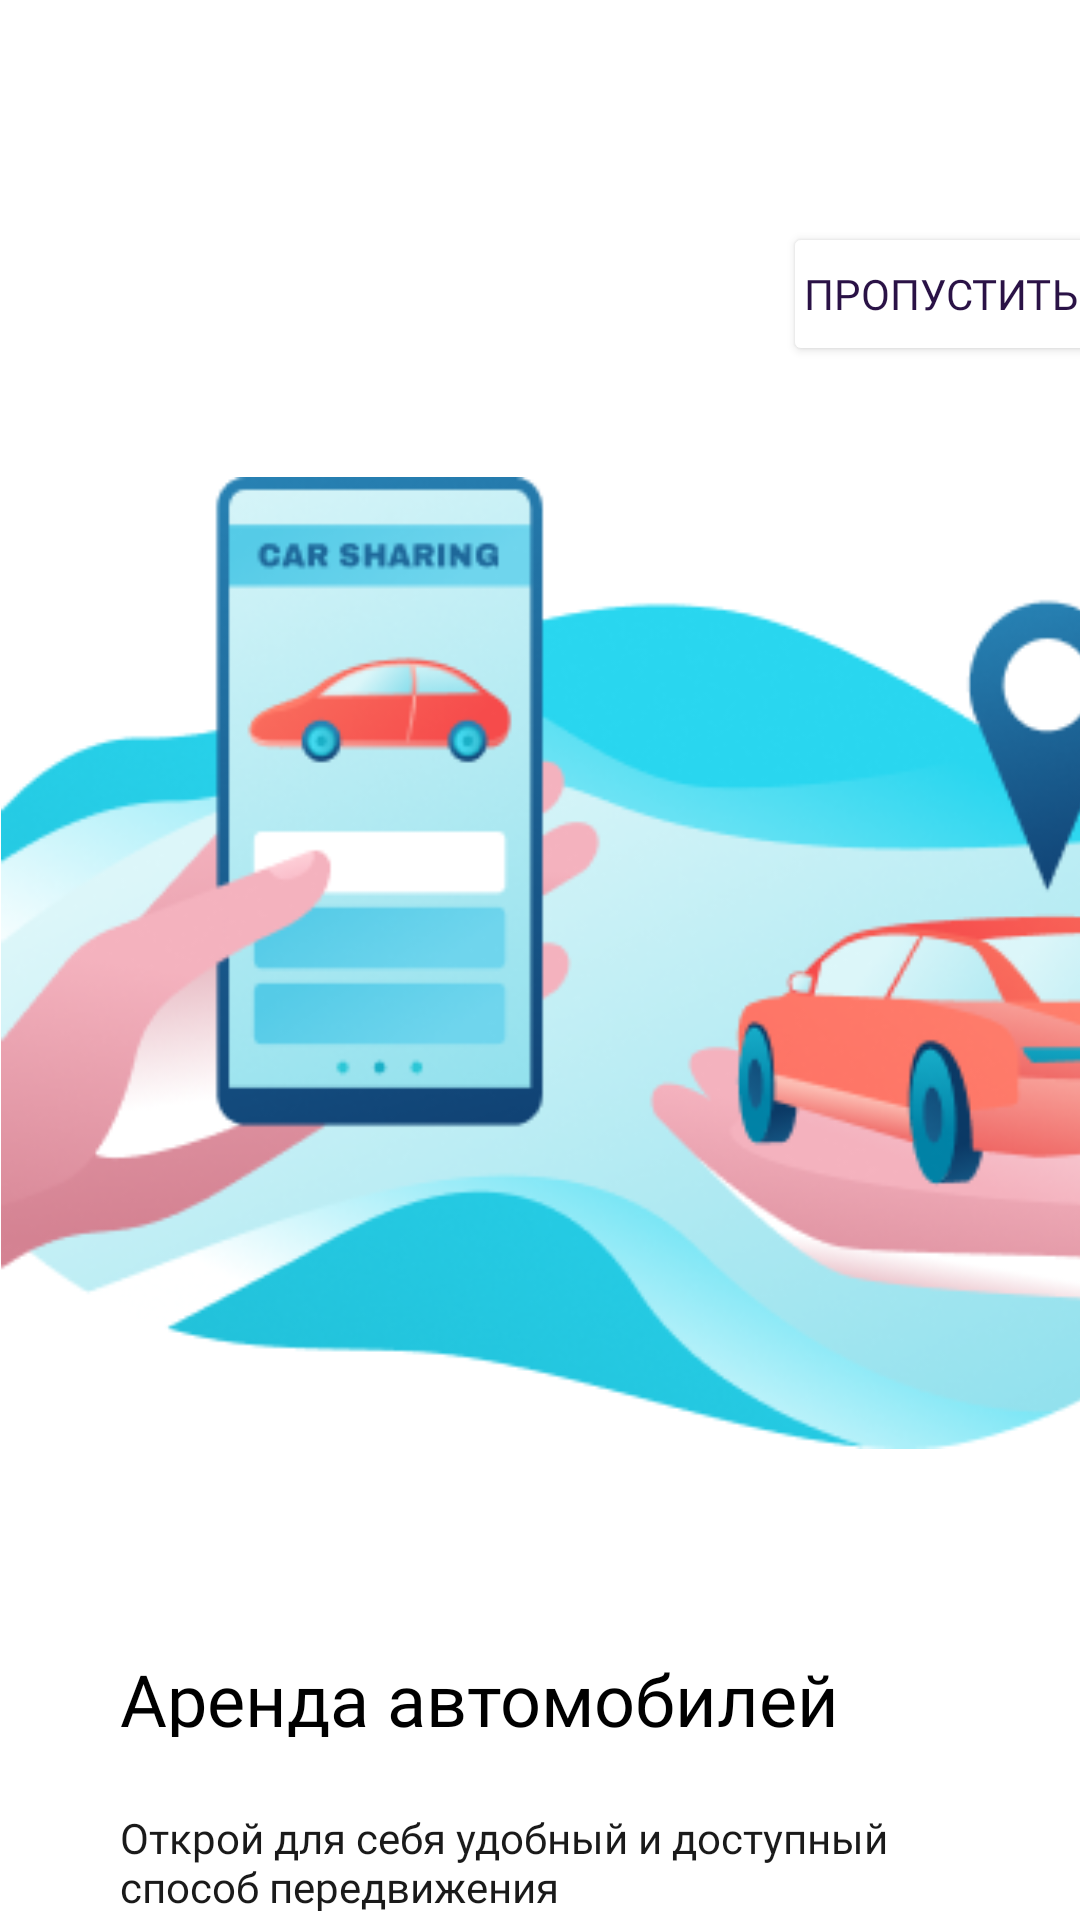

Layout XML and referenced resources for this Android screen:
<!-- AndroidManifest.xml: application theme Theme.DriveNext -->
<!-- res/layout/onboarding_first.xml -->
<?xml version="1.0" encoding="utf-8"?>
<androidx.constraintlayout.widget.ConstraintLayout xmlns:android="http://schemas.android.com/apk/res/android"
    xmlns:app="http://schemas.android.com/apk/res-auto"
    xmlns:tools="http://schemas.android.com/tools"
    android:layout_width="match_parent"
    android:layout_height="match_parent"
    android:background="@color/white" >

    <Button
        android:id="@+id/miss_btn"
        android:layout_width="105dp"
        android:layout_height="48dp"
        android:gravity="center"
        android:layout_marginStart="261dp"
        android:padding="0dp"
        android:layout_marginTop="74dp"
        android:backgroundTint="@color/white"
        android:fontFamily="@font/montserrat_semibold"
        android:text="@string/miss_btn"
        android:textColor="@color/theme"
        android:textSize="14sp"
        app:layout_constraintStart_toStartOf="parent"
        app:layout_constraintTop_toTopOf="parent" />

    <ImageView
        android:id="@+id/rent_img"
        android:layout_width="505dp"
        android:layout_height="324dp"
        android:src="@drawable/onboarding_first"
        android:layout_marginStart="-47dp"
        android:layout_marginTop="159dp"
        android:contentDescription="@string/rent_image_description"
        app:layout_constraintStart_toStartOf="parent"
        app:layout_constraintTop_toTopOf="parent" />

    <TextView
        android:id="@+id/car_rent"
        android:layout_width="277dp"
        android:layout_height="29dp"
        android:gravity="start"
        android:layout_marginStart="40dp"
        android:layout_marginTop="550dp"
        android:fontFamily="@font/montserrat_semibold"
        android:text="@string/car_rent"
        android:textColor="@color/black"
        android:textSize="24sp"
        app:layout_constraintStart_toStartOf="parent"
        app:layout_constraintTop_toTopOf="parent" />

    <TextView
        android:id="@+id/car_rent_txt"
        android:layout_width="300dp"
        android:layout_height="34dp"
        android:gravity="start"
        android:layout_marginStart="40dp"
        android:layout_marginTop="603dp"
        android:fontFamily="@font/montserrat_regular"
        android:text="@string/car_rent_txt"
        android:textColor="#1A1A1A"
        android:textSize="14sp"
        app:layout_constraintStart_toStartOf="parent"
        app:layout_constraintTop_toTopOf="parent" />

    <ImageView
        android:id="@+id/line_first"
        android:layout_width="88dp"
        android:layout_height="8dp"
        android:src="@drawable/line_first"
        android:layout_marginStart="37.5dp"
        android:layout_marginTop="712dp"
        android:contentDescription="@string/line"
        app:layout_constraintStart_toStartOf="parent"
        app:layout_constraintTop_toTopOf="parent" />
    
    <com.google.android.material.button.MaterialButton
        android:id="@+id/next_btn"
        android:layout_width="134dp"
        android:layout_height="57dp"
        android:backgroundTint="@color/theme"
        android:text="@string/next_btn"
        android:fontFamily="@font/montserrat_medium"
        android:textColor="@color/white"
        android:textSize="14sp"
        app:cornerRadius="14dp"
        android:layout_marginStart="241.5dp"
        android:layout_marginTop="687dp"
        android:gravity="center"
        app:layout_constraintStart_toStartOf="parent"
        app:layout_constraintTop_toTopOf="parent"  />

</androidx.constraintlayout.widget.ConstraintLayout>
<!-- resources referenced by this layout -->
<resources>
  <color name="black">#FF000000</color>
  <color name="theme">#2A1246</color>
  <color name="white">#FFFFFFFF</color>
  <!-- drawable line_first: png bitmap (drawable, 404 bytes) -->
  <!-- drawable onboarding_first: png bitmap (drawable, 83654 bytes) -->
  <string name="car_rent">Аренда автомобилей</string>
  <string name="car_rent_txt">Открой для себя удобный и доступный способ передвижения</string>
  <string name="line" translatable="false">Process line</string>
  <string name="miss_btn">Пропустить</string>
  <string name="next_btn">Далее</string>
  <string name="rent_image_description" translatable="false">Rent IMG</string>
  <style name="Theme.DriveNext" parent="Base.Theme.DriveNext" />
  <style name="Base.Theme.DriveNext" parent="Theme.Material3.DayNight.NoActionBar">
          
          
      </style>
</resources>
